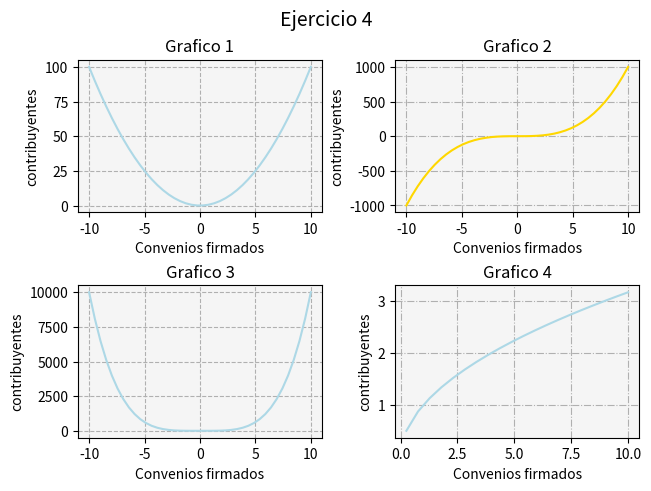

Python code for this plot:
#!/usr/bin/env python
'''
Matplotlib [Python]
Ejercicios de práctica
---------------------------
Autor: Inove Coding School
Version: 1.1

Descripcion:
Programa creado para poner a prueba los conocimientos
adquiridos durante la clase
'''

__author__ = "Inove Coding School"
__email__ = "alumnos@inove.com.ar"
__version__ = "1.1"

import numpy as np
import matplotlib.pyplot as plt
import matplotlib.gridspec as gridspec

def ej1():
    # Line Plot
    # Se desea graficar los valores de X e Y en un gráfico de línea

    # Función que se desea graficar:
    # y1 = x**2

    x = list(range(-10, 11, 1))
    # Estamos aprovechando el concepto de comprension de listas
    # para generar los valores que toma "Y" por cada valor de "X"
    y = []
    for i in x:
        y.append(i**2)
        

    fig= plt.figure()
    ax= fig.add_subplot()
    ax.plot(x,y, color='yellow')
    ax.set_facecolor('lightgrey')
    ax.set_title("Ejercicio 1")
    ax.set_ylabel("Contribuyentes")
    ax.set_xlabel("Convenios firmados")
    plt.show()    

    # Crear una "figura" y crear un "ax" con add_subplot
    # Graficar el "line plot" de "Y" en función de "X"
    # Colocar la leyenda y el label con el nombre de la función
    # Darle color a la línea a su elección


def ej2():
    # Line Plot
    # Se desea graficar varias funciones en un mismmo gráfico (axe)

    # Las funciones que se desean implementar y graficar son:
    # y1 = x**2
    # y2 = x**3

    # Su implementación es la siguiente:
    x = list(np.linspace(-4, 4, 20))
    # Estamos aprovechando el concepto de comprension de listas
    # para generar los valores que toma "Y" por cada valor de "X"
    y1 = []
    for i in x:
        y1.append(i**2)

    y2 = []
    for i in x:
        y2.append(i**3)

    fig = plt.figure()
    ax= fig.add_subplot()
    ax.plot(x, y1, color='black', label ='y=x**2')
    ax.plot(x, y2, color= 'lightgreen', label ='y=x**3')
    ax.set_facecolor('whitesmoke')
    ax.set_title('Ejercicio 2')
    ax.set_ylabel('Contribuyentes')
    ax.set_xlabel('Convenios firmados')
    ax.legend()
    plt.show(block=False)

    # Realizar un gráfico que representen las dos funciones
    # Para ello se debe llamar dos veces a "plot" con el mismo "ax"

    # Se debe colocar en la leyenda la función que representa
    # cada función

    # Cada función dibujarla con un color distinto
    # a su elección


def ej3():
    # Scatter Plot
    # Se desea graficar la función tanh para el siguiente
    # intervalor de valores de "X"
    x = np.arange(-np.pi, np.pi, 0.1)

    # Función a implementar
    # y = tanh(x) --> tangente hiperbólica

    # Implementacion
    #np.random.shuffle(x)
    y = np.tanh(x)

    fig = plt.figure()
    fig.suptitle('Ejercicio 3', fontsize= 14)
    ax= fig.add_subplot()
    ax.scatter(x,y, color='violet', marker='^', label ='np.tanh(x)')
    ax.set_facecolor('whitesmoke')
    ax.set_title('np.tanh(x)')
    ax.set_ylabel('Contribuyentes')
    ax.set_xlabel('Convenios firmados')
    ax.grid('solid')
    plt.show()


    # Graficar la función utilizando "scatter"

    # Se debe colocar en la leyenda la función que representa
    # cada gráfico

    # Elegir un marker a elección


def ej4():
    # Figura con múltiples gráficos
    # Line Plot
    # Se desea graficar cuatro funciones en una misma figura
    # en cuatros gráficos (axes) distintos. Para el siguiente
    # intervalor de valores de "X":
    x = np.linspace(-10, 10, 40)

    # Realizar tres gráficos que representen
    # y1 = x^2 (X al cuadrado)
    # y2 = x^3 (X al cubo)
    # y3 = x^4 (X a la cuarta)
    # y4 = raiz_cuadrada(X)

    # Implementación:
    y1 = x**2
    y2 = x**3
    y3 = x**4
    y4 = np.sqrt(x)


    # Esos tres gráficos deben estar colocados
    # en la diposición de 3 filas y 1 columna:
    
    fig = plt.figure(constrained_layout=True)
    spec = gridspec.GridSpec(ncols=2, nrows=2, figure = fig)

    fig.suptitle("Ejercicio 4", fontsize=14)
    
    ax1= fig.add_subplot(spec[0,0])
    ax2= fig.add_subplot(spec[0,1])
    ax3= fig.add_subplot(spec[1,0])
    ax4= fig.add_subplot(spec[1,1])
    
    ax1.plot(x, y1, color= 'lightblue', label='y1=x**2')
    ax1.set_facecolor('whitesmoke')
    ax1.set_title('Grafico 1')
    ax1.grid(ls="dashed")
    ax1.set_ylabel('contribuyentes')
    ax1.set_xlabel('Convenios firmados')
    print("")


    ax2.plot(x, y2, color= 'gold', label='y2=x**3')
    ax2.set_facecolor('whitesmoke')
    ax2.grid(ls="dashdot")
    ax2.set_title('Grafico 2')
    ax2.set_ylabel('contribuyentes')
    ax2.set_xlabel('Convenios firmados')

    print("")

    ax3.plot(x, y3, color= 'lightblue', label='y3=x**4')
    ax3.set_facecolor('whitesmoke')
    ax3.grid(ls="dashed")
    ax3.set_title('Grafico 3')
    ax3.set_ylabel('contribuyentes')
    ax3.set_xlabel('Convenios firmados')

    print("")

    ax4.plot(x, y4, color= 'lightblue', label='y4 = np.sqrt(x)')
    ax4.set_facecolor('whitesmoke')
    ax4.grid(ls="dashdot")
    ax4.set_title('Grafico 4')
    ax4.set_ylabel('contribuyentes')
    ax4.set_xlabel('Convenios firmados')

    plt.show()





    # ------
    #  graf1 | graf2
    # ------
    #  graf3 | graf4
    # Utilizar add_subplot para lograr este efecto
    # de "2 filas" "2 columna" de gráficos

    # Se debe colocar en la leyenda la función que representa
    # cada gráfico

    # Cada gráfico realizarlo con un color distinto
    # a su elección

    # Colocar una grilla a elección


if __name__ == '__main__':
    print("Bienvenidos a otra clase de Inove con Python")
    #ej1()
    #ej2()
    #ej3()
    ej4()
